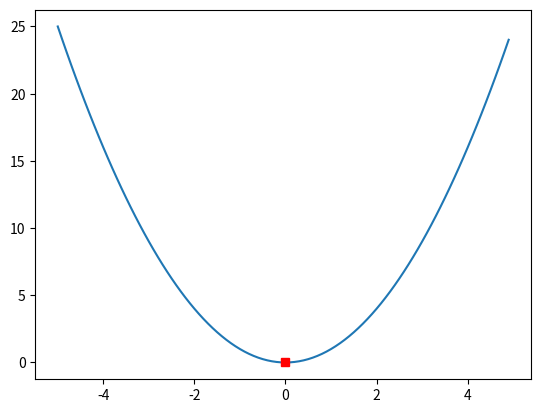

This figure's Python source:
# line plot of input vs result for a 1d objective function and show optima
from numpy import arange
from matplotlib import pyplot

# objective function
def objective(x):
	return x**2.0

# define range for input
r_min, r_max = -5.0, 5.0
# sample input range uniformly at 0.1 increments
inputs = arange(r_min, r_max, 0.1)
# compute targets
results = objective(inputs)
# create a line plot of input vs result
pyplot.plot(inputs, results)
# define the known function optima
optima_x = 0.0
optima_y = objective(optima_x)
# draw the function optima as a red square
pyplot.plot([optima_x], [optima_y], 's', color='r')
# show the plot
pyplot.show()